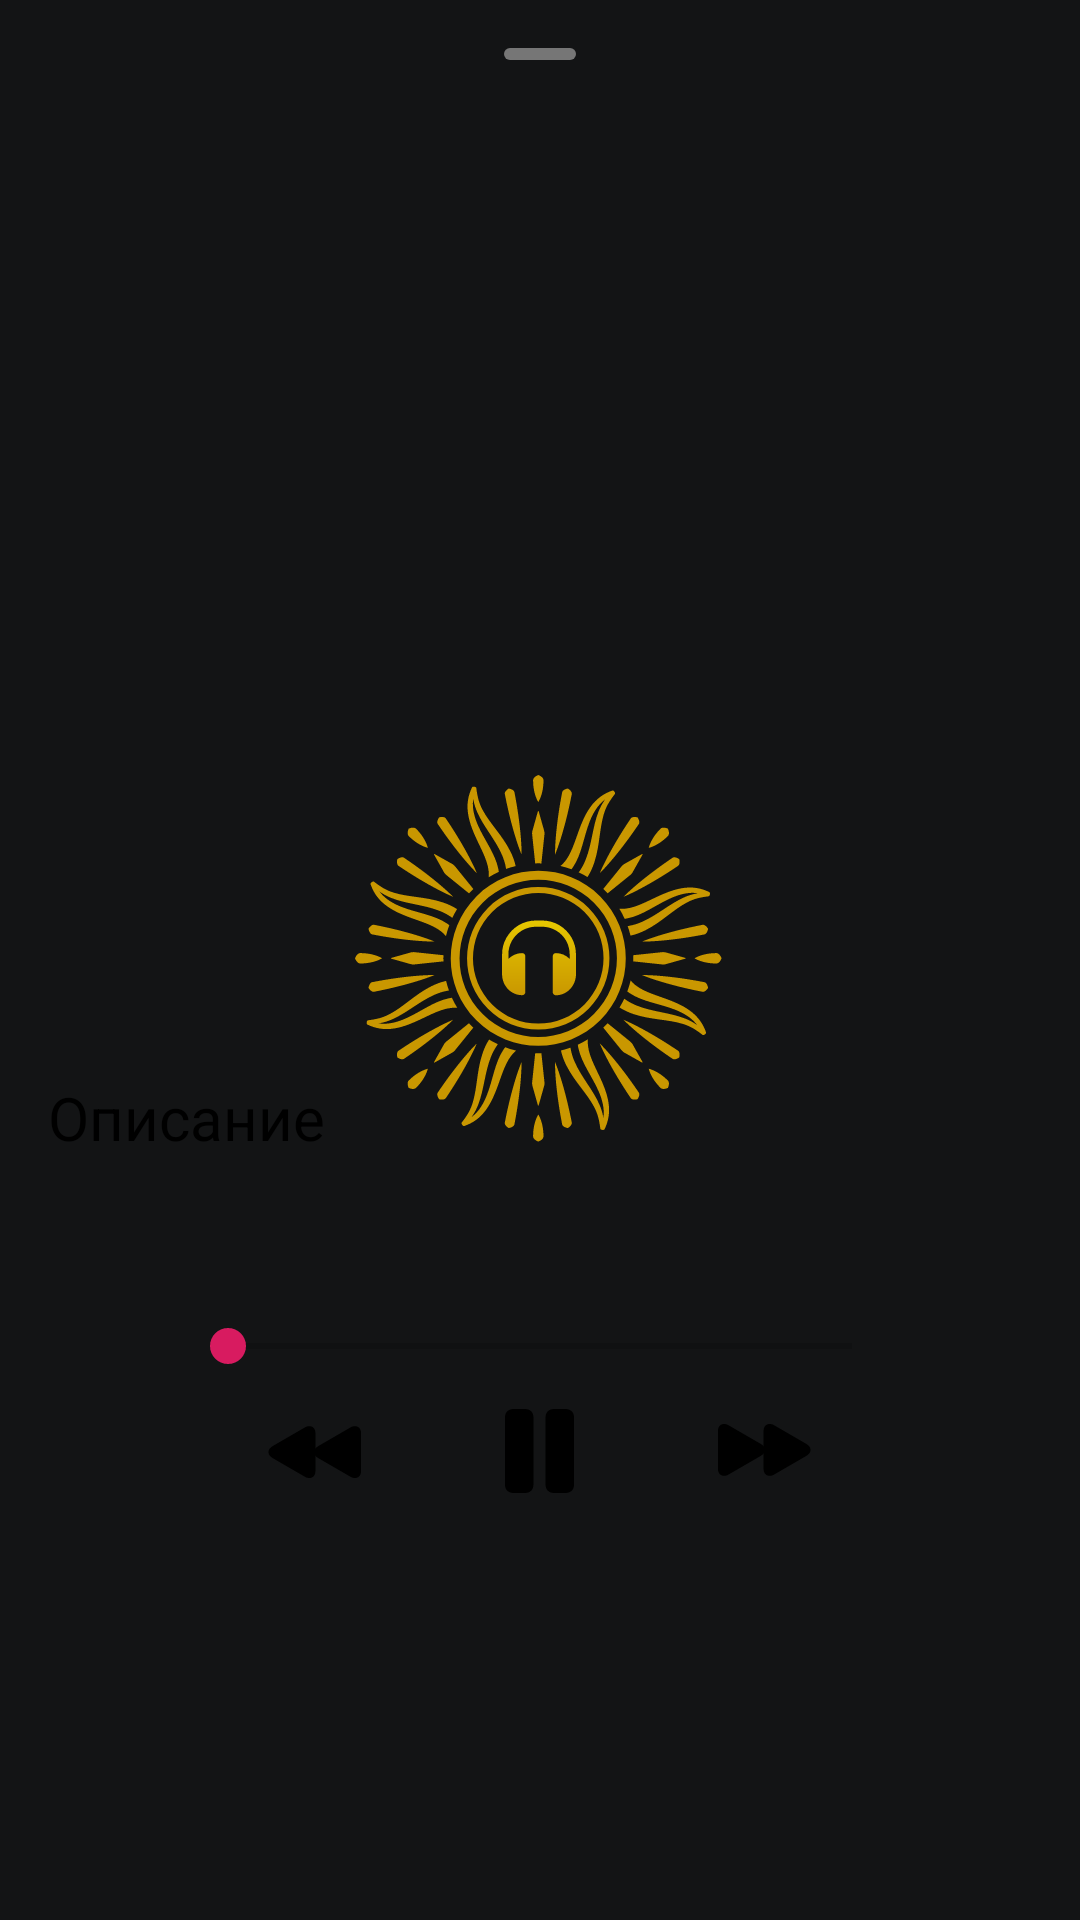

Layout XML and referenced resources for this Android screen:
<!-- AndroidManifest.xml: application theme SplashTheme -->
<!-- res/layout/layout_audio_player.xml -->
<?xml version="1.0" encoding="utf-8"?>
<androidx.core.widget.NestedScrollView xmlns:android="http://schemas.android.com/apk/res/android"
    xmlns:app="http://schemas.android.com/apk/res-auto"
    xmlns:tools="http://schemas.android.com/tools"
    android:layout_width="match_parent"
    android:layout_height="match_parent">

    <LinearLayout
        android:layout_width="match_parent"
        android:layout_height="wrap_content"
        android:background="@drawable/bg_rounded_bottom_sheet"
        android:orientation="vertical"
        android:paddingBottom="24dp">

        <View
            android:id="@+id/dismiss"
            android:layout_width="24dp"
            android:layout_height="4dp"
            android:layout_gravity="center_horizontal"
            android:layout_marginTop="16dp"
            android:background="@drawable/bg_bottom_sheet_dismiss" />

        <TextView
            android:id="@+id/title"
            android:layout_marginTop="12dp"
            android:layout_width="wrap_content"
            android:layout_height="wrap_content"
            android:layout_marginStart="16dp"
            android:layout_marginEnd="16dp"
            android:fontFamily="sans-serif-medium"
            android:textColor="@color/black"
            android:textSize="20sp" />

        <ImageView
            android:id="@+id/imageItem"
            android:layout_width="wrap_content"
            android:layout_height="300dp"
            tools:ignore="ContentDescription" />

        <TextView
            android:layout_width="wrap_content"
            android:layout_height="wrap_content"
            android:layout_marginStart="16dp"
            android:layout_marginEnd="16dp"
            android:fontFamily="sans-serif"
            android:text="@string/item_description_title"
            android:textColor="@color/black"
            android:textSize="20sp" />

        <TextView
            android:id="@+id/description"
            android:layout_width="wrap_content"
            android:layout_height="wrap_content"
            android:layout_marginStart="16dp"
            android:layout_marginTop="8dp"
            android:layout_marginEnd="16dp"
            android:layout_marginBottom="24dp"
            android:fontFamily="sans-serif"
            android:textColor="@color/black"
            android:textSize="16sp" />

        <SeekBar
            android:id="@+id/timeSeekBar"
            android:layout_width="240dp"
            android:layout_height="wrap_content"
            android:layout_gravity="center_horizontal" />

        <LinearLayout
            android:layout_width="match_parent"
            android:layout_height="wrap_content"
            android:gravity="center|center_vertical"
            android:orientation="horizontal">

            <ImageView
                android:id="@+id/rewindIcon"
                android:layout_width="wrap_content"
                android:layout_height="wrap_content"
                android:padding="12dp"
                android:src="@drawable/ic_rewind" />

            <ImageView
                android:id="@+id/playPauseIcon"
                android:layout_width="wrap_content"
                android:layout_height="wrap_content"
                android:layout_marginStart="24dp"
                android:layout_marginEnd="24dp"
                android:padding="12dp"
                android:src="@drawable/ic_pause" />

            <ImageView
                android:id="@+id/fastForwardIcon"
                android:layout_width="wrap_content"
                android:layout_height="wrap_content"
                android:padding="12dp"
                android:src="@drawable/ic_fast_forward" />
        </LinearLayout>
    </LinearLayout>

</androidx.core.widget.NestedScrollView>
<!-- resources referenced by this layout -->
<resources>
  <color name="black">#000000</color>
  <!-- drawable bg_bottom_sheet_dismiss (drawable) -->
  <?xml version="1.0" encoding="utf-8"?>
  <shape xmlns:android="http://schemas.android.com/apk/res/android"
      android:shape="rectangle">
  
      <solid android:color="@color/tab_default" />
  
      <corners android:radius="2dp" />
  
  </shape>
  <!-- drawable ic_fast_forward (drawable) -->
  <vector xmlns:android="http://schemas.android.com/apk/res/android"
      android:width="31dp"
      android:height="18dp"
      android:viewportWidth="31"
      android:viewportHeight="18">
    <path
        android:pathData="M1.9969,17.2687C0.9,17.2687 0,16.4719 0,15.0469L0,2.2313C0,0.7969 0.9,0 1.9969,0C2.5406,0 2.9719,0.1031 3.4781,0.4031L14.1,6.5531C15.0562,7.1062 15.6375,7.6875 15.6375,8.6344C15.6375,9.5813 15.0562,10.1625 14.1,10.7156L3.4781,16.8656C2.9719,17.1656 2.5406,17.2687 1.9969,17.2687Z"
        android:strokeWidth="1"
        android:fillColor="#000000"
        android:fillType="nonZero"
        android:strokeColor="#00000000"/>
    <path
        android:pathData="M17.1969,17.2687C16.1,17.2687 15.2,16.4719 15.2,15.0469L15.2,2.2313C15.2,0.7969 16.1,0 17.1969,0C17.7406,0 18.1719,0.1031 18.6781,0.4031L29.3,6.5531C30.2563,7.1062 30.8375,7.6875 30.8375,8.6344C30.8375,9.5813 30.2563,10.1625 29.3,10.7156L18.6781,16.8656C18.1719,17.1656 17.7406,17.2687 17.1969,17.2687Z"
        android:strokeWidth="1"
        android:fillColor="#000000"
        android:fillType="nonZero"
        android:strokeColor="#00000000"/>
  </vector>
  <!-- drawable ic_pause (drawable) -->
  <vector xmlns:android="http://schemas.android.com/apk/res/android"
      android:width="23dp"
      android:height="28dp"
      android:viewportWidth="23"
      android:viewportHeight="28">
    <path
        android:pathData="M3.005,28L6.4889,28C8.4372,28 9.4774,26.9137 9.4774,25.2275L9.4774,2.7562C9.4774,1.0863 8.4372,0 6.4889,0L3.005,0C1.0567,0 0,1.1025 0,2.7562L0,25.2275C0,26.8975 1.0567,28 3.005,28ZM16.5111,28C14.5793,28 13.5226,26.9137 13.5226,25.2275L13.5226,2.7562C13.5226,1.0863 14.5793,0 16.5111,0L19.995,0C21.9433,0 23,1.1025 23,2.7562L23,25.2275C23,26.8975 21.9433,28 19.995,28L16.5111,28Z"
        android:strokeWidth="1"
        android:fillColor="#000000"
        android:fillType="nonZero"
        android:strokeColor="#00000000"/>
  </vector>
  <string name="item_description_title">Описание</string>
  <style name="SplashTheme" parent="Theme.MaterialComponents.Light.NoActionBar">
          <item name="android:windowBackground">@drawable/background_splash</item>
          <item name="colorPrimary">@color/colorPrimary</item>
          <item name="colorPrimaryDark">@color/colorPrimaryDark</item>
          <item name="colorAccent">@color/colorAccent</item>
  
          <item name="android:windowLightStatusBar" tools:ignore="NewApi">true</item>
          <item name="android:statusBarColor" tools:ignore="NewApi">@color/splash</item>
          <item name="android:windowTranslucentNavigation">true</item>
      </style>
  <color name="tab_default">#767676</color>
  <!-- drawable background_splash (drawable) -->
  <?xml version="1.0" encoding="utf-8"?>
  <layer-list xmlns:android="http://schemas.android.com/apk/res/android">
  
      <item android:drawable="@color/splash" />
  
      <item
          android:drawable="@drawable/ic_logo"
          android:gravity="center" />
  
  </layer-list>
  <color name="colorPrimary">#008577</color>
  <color name="colorPrimaryDark">#00574B</color>
  <color name="colorAccent">#D81B60</color>
  <color name="splash">#131415</color>
</resources>
